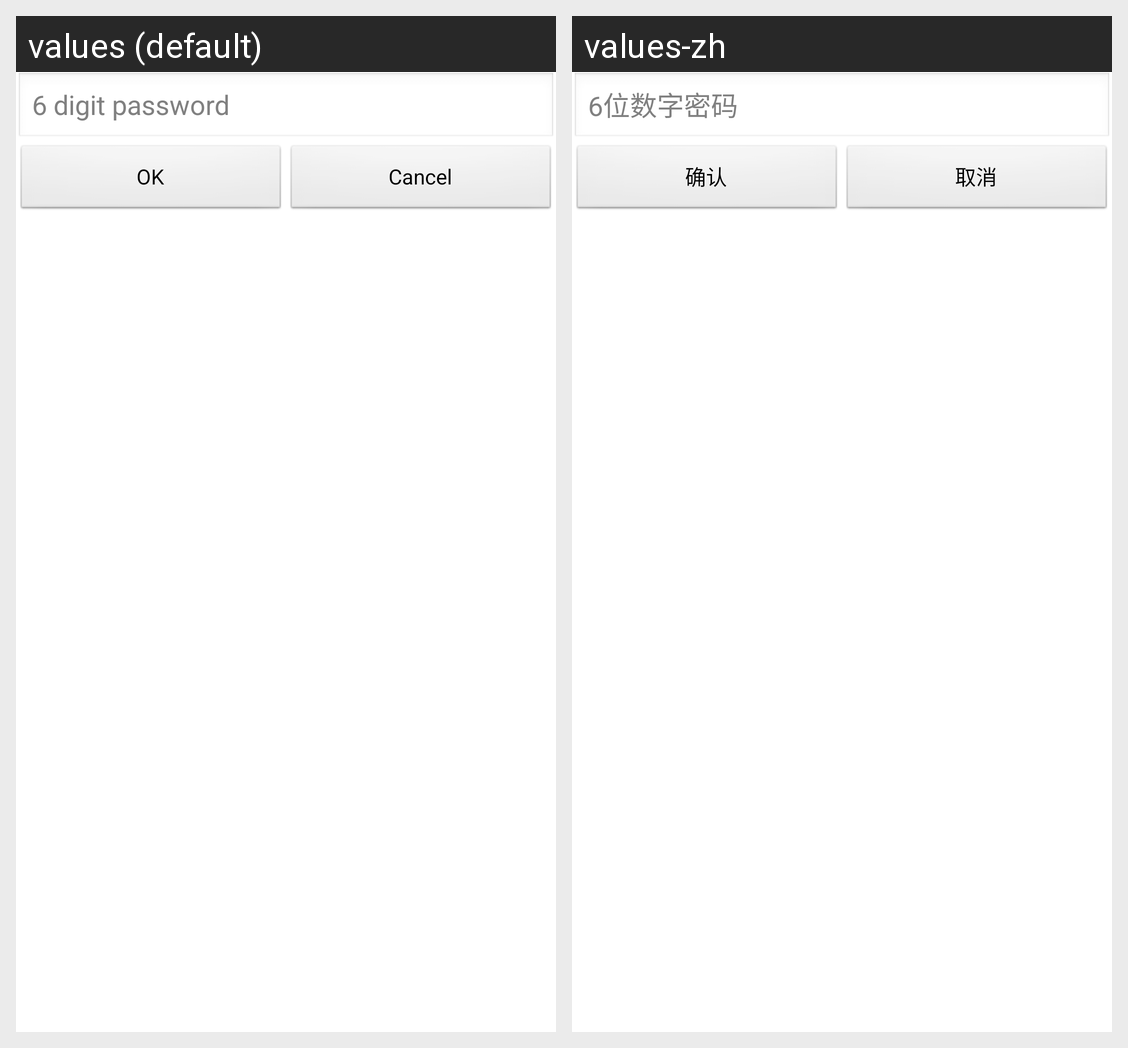

Here is an Android app screen in its default locale and in the app's own translations. Write out the translated-string differences for the strings that appear on this screen.
Android screen res/layout/dialog_admin_pass.xml rendered under 2 locales, left to right: values (default), values-zh. Device: Nexus 5 (rendered at 1080×1920; each locale shown at half size, 540×960, under a caption strip naming it); theme android:Theme.Light.
Strings drawn on this screen, with the default value and each locale's value (text and hints the layout hard-codes, and strings that could not be matched under every locale, appear in the picture but are not listed):

password
  values: 6 digit password
  values-zh: 6位数字密码

btn_ok
  values: OK
  values-zh: 确认

btn_cancel
  values: Cancel
  values-zh: 取消
